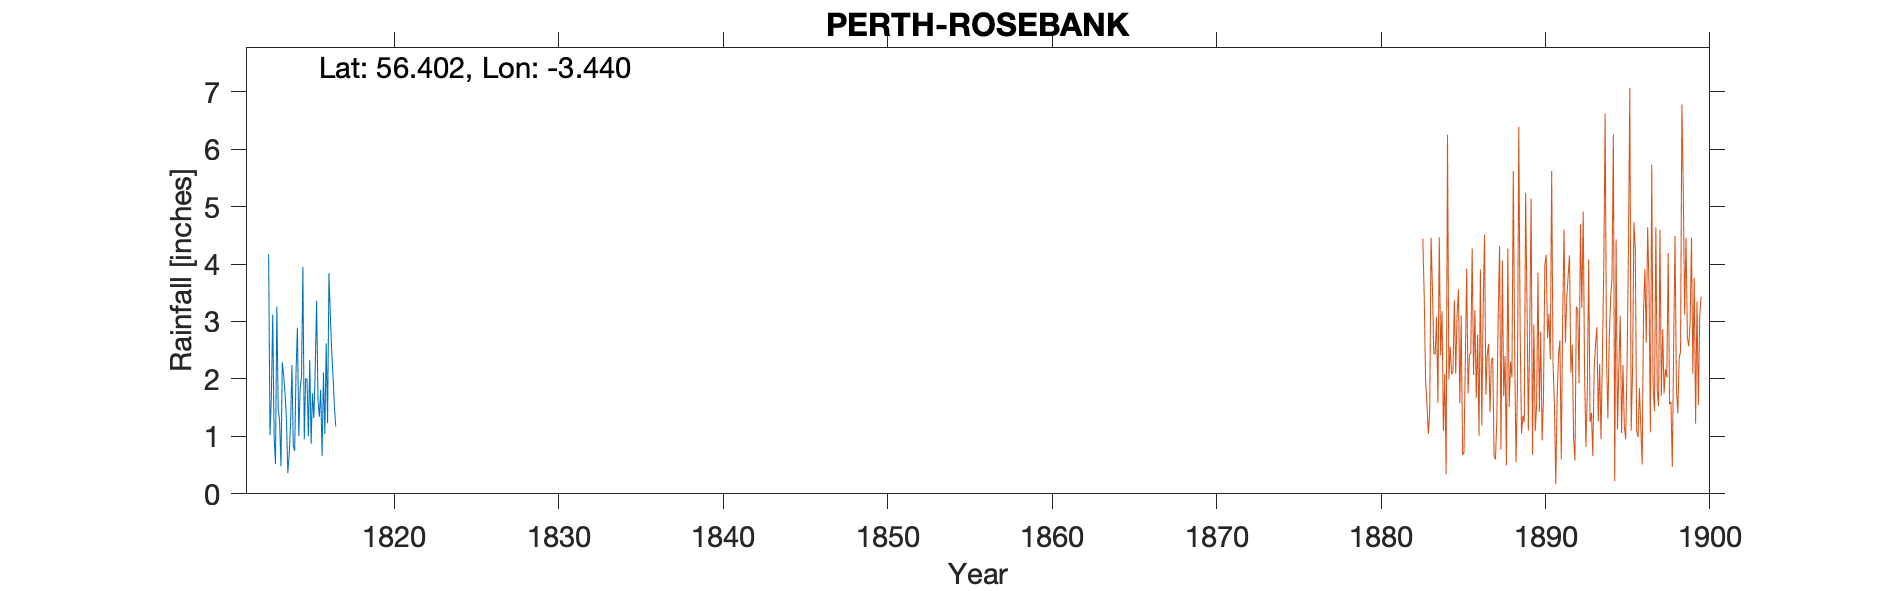

Source data for this figure (header and first rows):
PERTH (ROSEBANK), , , , , , , , , , 
Grid ref, NO 112 242, Long, -3.44, Lat, 56.4, Elevation, 130, ft, , 
Station no, RR1808, , , , , , , , , 
, 1810, 1811, 1812, 1813, 1814, 1815, 1816, 1817, 1818, 1819
January, , , , 1.7, 0.36, 0.95, 1.81, , , 
February, , , , 3.12, 0.69, 2.01, 0.66, , , 
March, , , , 1.01, 1.2, 1.99, 2.11, , , 
April, , , , 0.52, 2.24, 1, 1.04, , , 
May, , , , 3.26, 0.84, 2.33, 2.62, , , 
June, , , , 1.48, 0.75, 0.87, 1.23, , , 
July, , , , 1.27, 2.12, 1.75, 3.84, , , 
August, , , , 0.48, 2.89, 1.32, 3.12, , , 
September, , , , 2.29, 1.01, 2.19, 2.5, , , 
October, , , , 2.05, 1.83, 3.36, 2.04, , , 
November, , , 4.17, 1.74, 2.04, 1.64, 1.5, , , 
December, , , 1.02, 1.31, 3.95, 1.34, 1.17, , , 
Total, , , , 20.23, 19.92, 20.75, 23.64, , , 
Low Confidence on Location, , , , , , , , , , 
